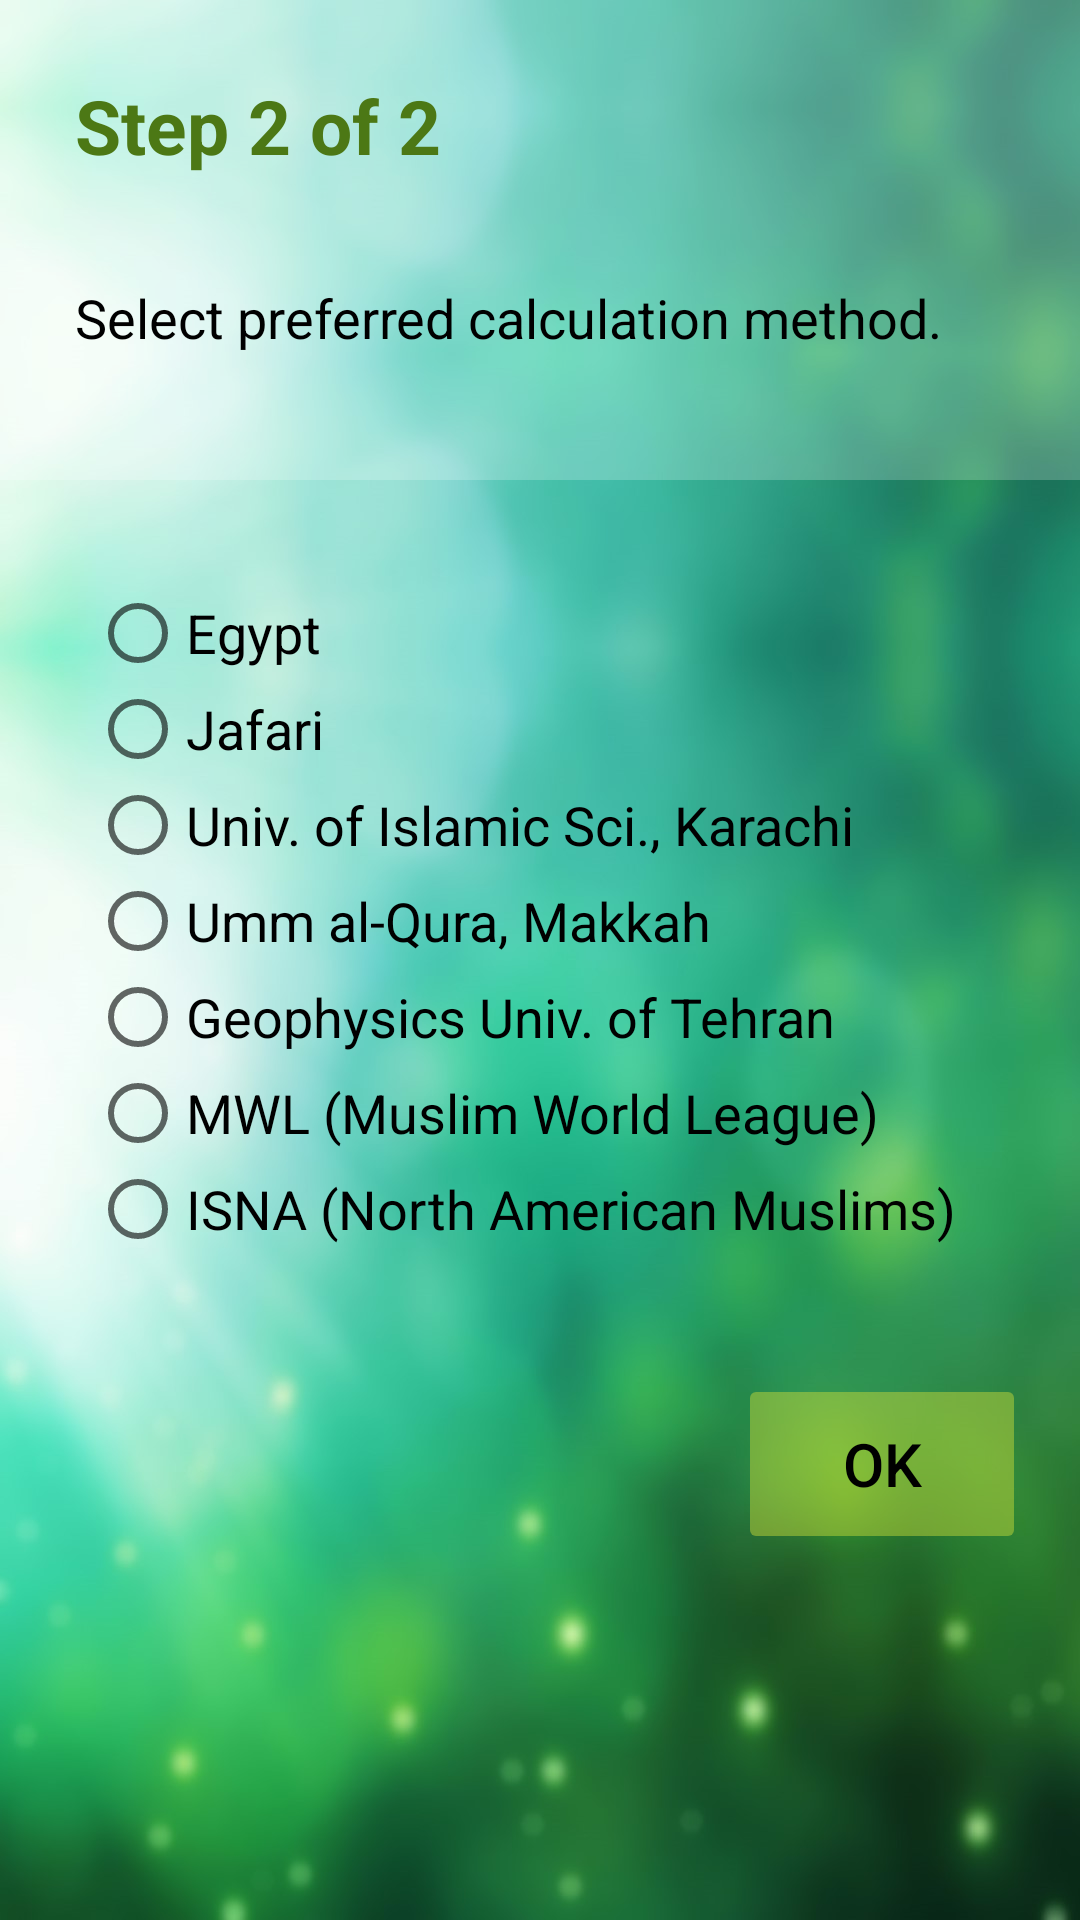

Write the Android layout XML for this screen, with the resource values it uses.
<!-- AndroidManifest.xml: application theme AppTheme -->
<!-- res/layout/content_first_use_second_page.xml -->
<?xml version="1.0" encoding="utf-8"?>
<RelativeLayout xmlns:android="http://schemas.android.com/apk/res/android"
    xmlns:app="http://schemas.android.com/apk/res-auto"
    xmlns:tools="http://schemas.android.com/tools"
    android:id="@+id/content_first_use_second_page"
    android:layout_width="match_parent"
    android:layout_height="match_parent"
    android:paddingBottom="16sp"
    android:paddingTop="@dimen/activity_vertical_margin"
    app:layout_behavior="@string/appbar_scrolling_view_behavior"
    tools:context="com.marash.prayerreminder.FirstUsageSecondPage"
    tools:showIn="@layout/activity_first_use_second_page">

    <LinearLayout
        android:layout_width="match_parent"
        android:layout_height="160sp"
        android:orientation="vertical"
        android:id="@+id/stepTwoText"
        android:background="@drawable/text_view_shape">

        <TextView
            android:layout_width="wrap_content"
            android:layout_height="wrap_content"
            android:textAppearance="?android:attr/textAppearanceLarge"
            android:text="@string/step2"
            android:id="@+id/textView_secondPageStep1"
            android:layout_marginStart="15sp"
            android:layout_marginLeft="15sp"
            android:layout_marginTop="15sp"
            android:textSize="25sp"
            android:textColor="#4c7815"
            android:padding="10sp"
            android:textStyle="bold"/>


        <TextView
            android:layout_width="wrap_content"
            android:layout_height="wrap_content"
            android:layout_marginStart="15sp"
            android:layout_marginLeft="15sp"
            android:layout_marginEnd="15sp"
            android:layout_marginRight="15sp"
            android:layout_marginTop="15sp"
            android:layout_marginBottom="15sp"
            android:text="@string/PreferredMethod"
            android:textSize="18sp"
            android:padding="10sp"
            android:textColor="#000000"
            android:id="@+id/textView_secondPageHint"/>
    </LinearLayout>

    <RadioGroup
        android:layout_width="wrap_content"
        android:layout_height="wrap_content"
        android:layout_centerVertical="true"
        android:layout_below="@+id/stepTwoText"
        android:orientation="vertical"
        android:layout_marginTop="35sp"
        android:layout_marginLeft="30sp"
        android:layout_marginRight="30sp"
        android:id="@+id/radioGroup">

        <RadioButton
            android:layout_width="wrap_content"
            android:layout_height="wrap_content"
            android:text="@string/Egypt"
            android:tag="Egypt"
            android:textSize="18sp" />

        <RadioButton
            android:layout_width="wrap_content"
            android:layout_height="wrap_content"
            android:text="@string/Jafari"
            android:tag="Jafari"
            android:textSize="18sp" />

        <RadioButton
            android:layout_width="wrap_content"
            android:layout_height="wrap_content"
            android:text="@string/Karachi"
            android:tag="Karachi"
            android:textSize="18sp" />

        <RadioButton
            android:layout_width="wrap_content"
            android:layout_height="wrap_content"
            android:text="@string/Makkah"
            android:tag="Makkah"
            android:textSize="18sp" />

        <RadioButton
            android:layout_width="wrap_content"
            android:layout_height="wrap_content"
            android:text="@string/Tehran"
            android:tag="Tehran"
            android:textSize="18sp" />

        <RadioButton
            android:layout_width="wrap_content"
            android:layout_height="wrap_content"
            android:text="@string/MWL"
            android:tag="MWL"
            android:textSize="18sp" />

        <RadioButton
            android:layout_width="wrap_content"
            android:layout_height="wrap_content"
            android:text="@string/Isna"
            android:tag="ISNA"
            android:textSize="18sp" />

    </RadioGroup>

    <Button
        android:layout_width="wrap_content"
        android:layout_height="wrap_content"
        android:text="@string/OK"
        android:id="@+id/secondPageOKButt"
        android:layout_below="@+id/radioGroup"
        android:layout_marginStart="250sp"
        android:layout_marginLeft="250sp"
        android:layout_marginTop="45sp"
        android:textSize="20sp"
        android:background="@drawable/button_shape"
        android:enabled="false"
        android:onClick="OKButtFunction"/>

</RelativeLayout>
<!-- res/layout/activity_first_use_second_page.xml (included above) -->
<?xml version="1.0" encoding="utf-8"?>
<android.support.design.widget.CoordinatorLayout xmlns:android="http://schemas.android.com/apk/res/android"
    xmlns:app="http://schemas.android.com/apk/res-auto"
    xmlns:tools="http://schemas.android.com/tools"
    android:layout_width="match_parent"
    android:layout_height="match_parent"
    android:fitsSystemWindows="true"
    tools:context="com.marash.prayerreminder.FirstUsageSecondPage">

    <include layout="@layout/content_first_use_second_page" />

</android.support.design.widget.CoordinatorLayout>
<!-- resources referenced by this layout -->
<resources>
  <!-- drawable button_shape (drawable) -->
  <?xml version="1.0" encoding="utf-8"?>
  <selector xmlns:android="http://schemas.android.com/apk/res/android">
      <item android:state_pressed="true" >
          <shape>
              <solid
                  android:color="#19CDDC39" />
  
              <corners
                  android:radius="2sp" />
              <padding
                  android:left="10sp"
                  android:top="10sp"
                  android:right="10sp"
                  android:bottom="10sp" />
          </shape>
      </item>
      <item>
          <shape>
              <solid
                  android:color="#75CDDC39" />
              <corners
                  android:radius="2sp" />
              <padding
                  android:left="10sp"
                  android:top="10sp"
                  android:right="10sp"
                  android:bottom="10sp" />
          </shape>
      </item>
  </selector>
  <!-- drawable text_view_shape (drawable) -->
  <?xml version="1.0" encoding="utf-8"?>
  <shape xmlns:android="http://schemas.android.com/apk/res/android">
  
      <solid android:color="#38ffffff" />
  </shape>
  <string name="Egypt">Egypt</string>
  <string name="Isna">ISNA (North American Muslims)</string>
  <string name="Jafari">Jafari</string>
  <string name="Karachi">Univ. of Islamic Sci., Karachi</string>
  <string name="MWL">MWL (Muslim World League)</string>
  <string name="Makkah">Umm al-Qura, Makkah</string>
  <string name="OK">OK</string>
  <string name="PreferredMethod">Select preferred calculation method.</string>
  <string name="Tehran">Geophysics Univ. of Tehran</string>
  <string name="step2">Step 2 of 2</string>
  <style name="AppTheme" parent="Theme.AppCompat.Light.DarkActionBar">
          <item name="colorPrimary">#176237</item>
          <item name="colorPrimaryDark">@color/colorPrimaryDark</item>
          <item name="colorAccent">#445801</item>
          <item name="android:textColor">#000000</item>
          <item name="android:windowBackground">@mipmap/background_3</item>
      </style>
  <color name="colorPrimaryDark">#50821d</color>
</resources>
